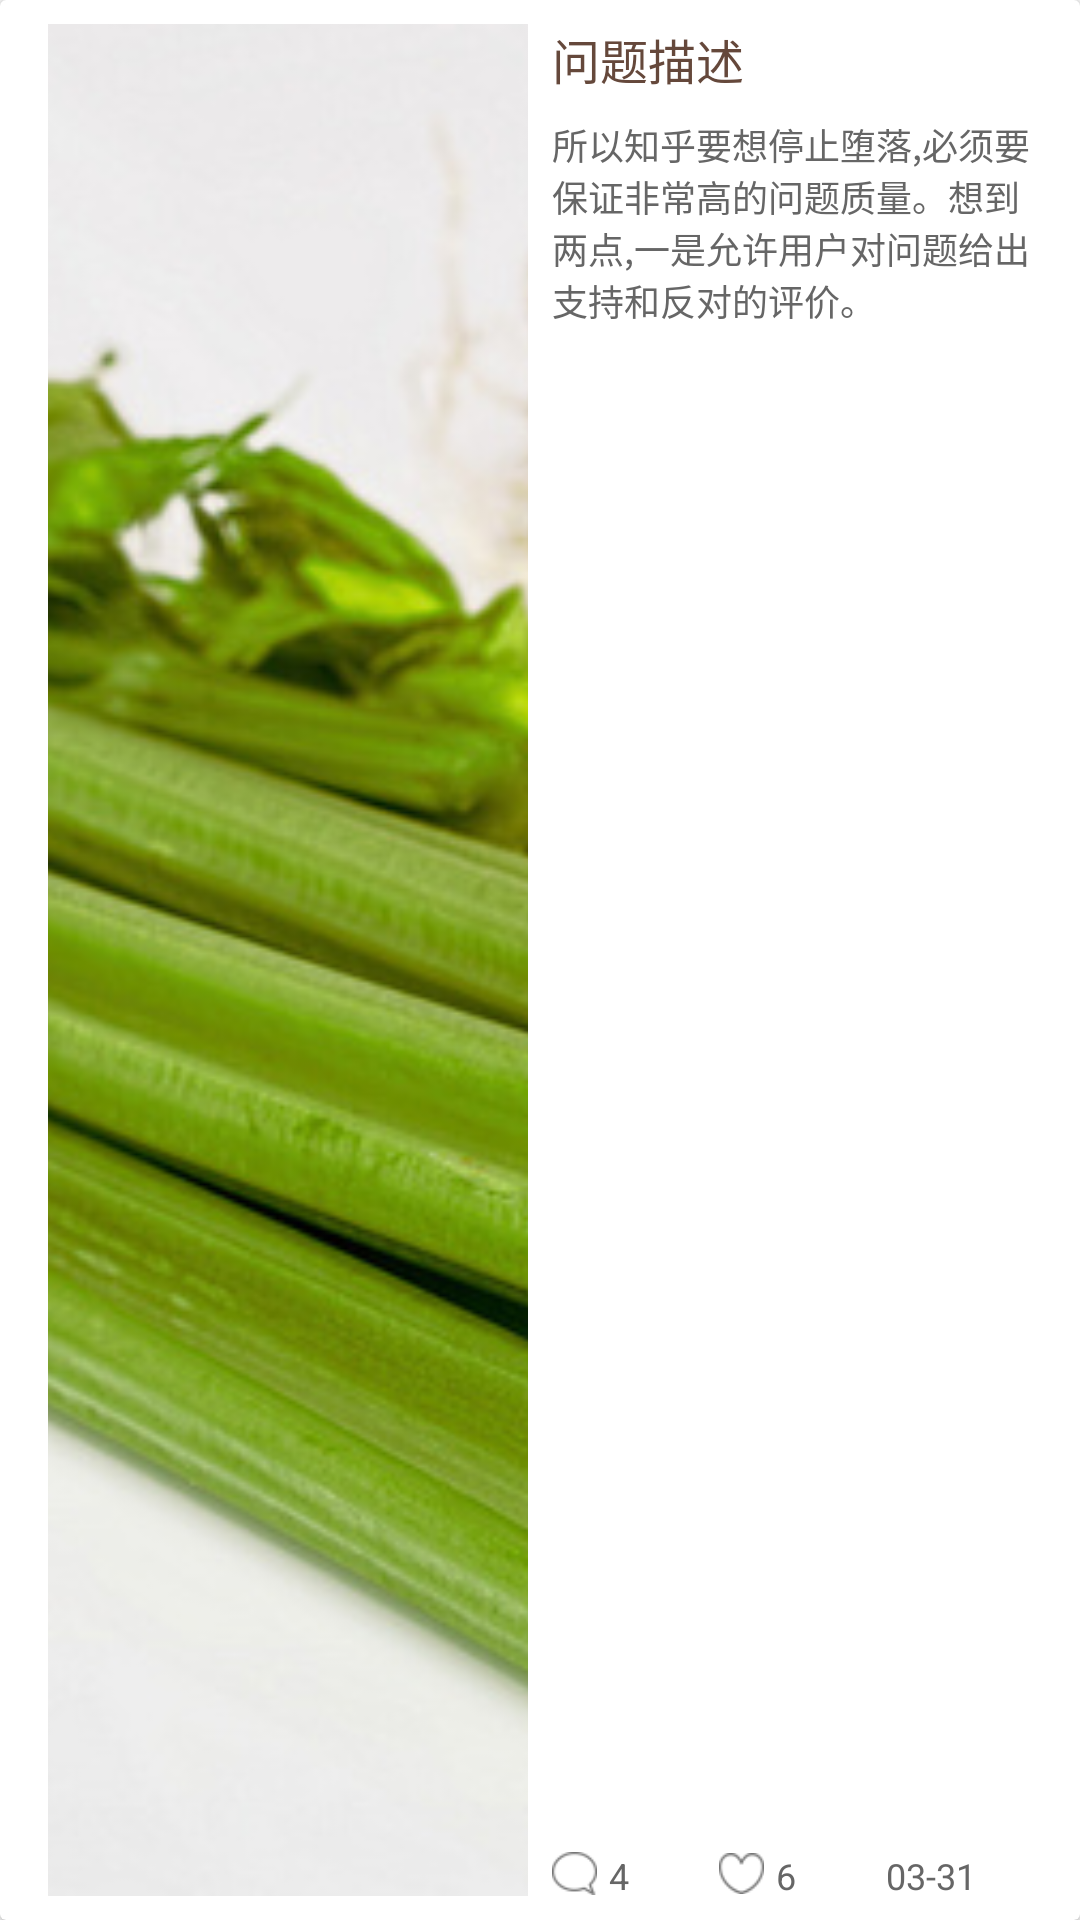

Reconstruct the res/layout file that produces this screen, plus the resources it refers to.
<!-- AndroidManifest.xml: application theme AppTheme -->
<!-- res/layout/cardview_small.xml -->
<?xml version="1.0" encoding="utf-8"?>
<android.support.v7.widget.CardView
    xmlns:android="http://schemas.android.com/apk/res/android"
    xmlns:app="http://schemas.android.com/apk/res-auto"
    android:orientation="vertical"
    android:layout_width="match_parent"
    android:layout_height="130dp"
    app:contentPaddingLeft="16dp"
    app:contentPaddingRight="16dp"
    app:contentPaddingTop="8dp"
    app:contentPaddingBottom="8dp"
    app:cardElevation="2dp"
    android:layout_marginTop="4dp"
    >
    <RelativeLayout
        android:layout_width="match_parent"
        android:layout_height="match_parent">
    <ImageView android:layout_width="160dp"
        android:layout_height="match_parent"
        android:id="@+id/commodity"
        android:src="@drawable/shucai"
        android:scaleType="centerCrop"
        android:contentDescription="@string/goods_describ" />
    <TextView
        android:id="@+id/title"
        android:textSize="16sp"
        android:textColor="@color/title_cardview"
        android:layout_width="wrap_content"
        android:layout_height="wrap_content"
        android:text="@string/title"
        android:layout_alignParentTop="true"
        android:layout_marginLeft="8dp"
        android:layout_toEndOf="@+id/commodity" />
        <TextView
            android:id="@+id/describ"
            android:textSize="12sp"
            android:textColor="@color/describ_cardview"
            android:layout_width="wrap_content"
            android:layout_height="wrap_content"
            android:text="@string/goods_describ"
            android:layout_marginTop="8dp"
            android:layout_below="@id/title"
            android:layout_alignStart="@id/title" />
        <ImageView android:layout_width="15dp"
            android:layout_height="15dp"
            android:id="@+id/img1"
            android:src="@drawable/page11_icon3"
            android:scaleType="centerInside"
            android:contentDescription="@string/goods_describ"
            android:layout_alignParentBottom="true"
            android:layout_alignStart="@+id/describ" />
        <TextView
            android:id="@+id/talk_num"
            android:textSize="12sp"
            android:textColor="@color/describ_cardview"
            android:layout_width="wrap_content"
            android:layout_height="wrap_content"
            android:text="4"
            android:layout_toRightOf="@+id/img1"
            android:layout_marginLeft="4dp"
            android:layout_alignTop="@+id/img1" />
        <ImageView android:layout_width="15dp"
            android:layout_height="15dp"
            android:id="@+id/img2"
            android:src="@drawable/page11_icon4"
            android:scaleType="centerInside"
            android:contentDescription="@string/goods_describ"
            android:layout_alignParentBottom="true"
            android:layout_alignTop="@+id/talk_num"
            android:layout_marginLeft="30dp"
            android:layout_toRightOf="@id/talk_num"/>
        <TextView
            android:id="@+id/love_num"
            android:textSize="12sp"
            android:textColor="@color/describ_cardview"
            android:layout_width="wrap_content"
            android:layout_height="wrap_content"
            android:text="6"
            android:layout_toRightOf="@+id/img2"
            android:layout_marginLeft="4dp"
            android:layout_alignTop="@+id/img2" />

        <TextView
            android:id="@+id/time"
            android:textSize="12sp"
            android:textColor="@color/describ_cardview"
            android:layout_width="wrap_content"
            android:layout_height="wrap_content"
            android:text="03-31  13:33"
            android:layout_toRightOf="@+id/love_num"
            android:layout_marginLeft="30dp"
            android:layout_alignTop="@+id/love_num" />
    </RelativeLayout>
</android.support.v7.widget.CardView>
<!-- resources referenced by this layout -->
<resources>
  <color name="describ_cardview">#666666</color>
  <color name="title_cardview">#65483b</color>
  <!-- drawable page11_icon3: png bitmap (drawable, 1426 bytes) -->
  <!-- drawable page11_icon4: png bitmap (drawable, 1464 bytes) -->
  <!-- drawable shucai: jpg bitmap (drawable, 140265 bytes) -->
  <string name="goods_describ">所以知乎要想停止堕落,必须要保证非常高的问题质量。想到两点,一是允许用户对问题给出支持和反对的评价。</string>
  <string name="title">问题描述</string>
  <style name="AppTheme" parent="@style/Theme.AppCompat.Light.NoActionBar">
          
          <item name="android:colorPrimaryDark">#447f31</item>
          <item name="android:colorPrimary">#ffffff</item>
      </style>
</resources>
